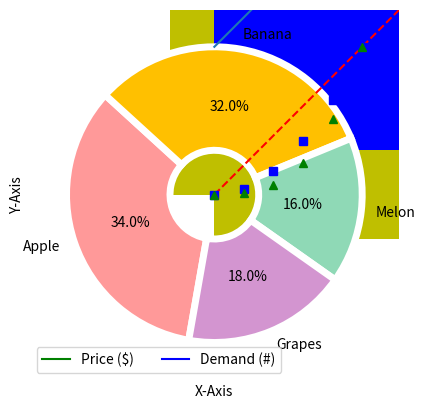

Python code for this plot:
import matplotlib.pyplot as plt
import numpy as np

a = [1, 2, 3, 4]

plt.plot(a)
# plt.show()

# 다양한 그래프 그리기
t = np.arange(0., 5., 0.2)

plt.plot(t, t, 'r--', t, t ** 2, 'bs', t, t ** 3, 'g^')
# plt.show()

# 범례 표시
plt.plot([1, 2, 3, 4], [2, 3, 5, 10], 'g', label='Price ($)')
plt.plot([1, 2, 3, 4], [3, 5, 9, 7], 'b', label='Demand (#)')
plt.xlabel('X-Axis')
plt.ylabel('Y-Axis')
# plt.legend(loc='best')          # ncol = 1
plt.legend(loc='best', ncol=2)  # ncol = 2

plt.show()

# 막대 그래프 사용
x = np.arange(3)
years = ['2020', '2021', '2022']
values = [50, 300, 650]
colors = ['y', 'b', 'g']

plt.bar(x, values, color=colors, width=0.6)
plt.xticks(x, years)

plt.show()

# 수평 막대 그래프 사용
y = np.arange(3)
years = ['2018', '2019', '2020']
values = [100, 400, 900]
colors = ['y', 'b', 'g']

plt.barh(y, values, color=colors, height=0.6)
plt.yticks(y, years)

plt.show()

# 파이 차트 그리기

ratio = [34, 32, 16, 18]
labels = ['Apple', 'Banana', 'Melon', 'Grapes']
explode = [0.05, 0.05, 0.05, 0.05]
colors = ['#ff9999', '#ffc000', '#8fd9b6', '#d395d0']
wedgeprops={'width': 0.7, 'edgecolor': 'w', 'linewidth': 5}

plt.pie(ratio, labels=labels, autopct='%.1f%%', startangle=260, counterclock=False,
        colors=colors, wedgeprops=wedgeprops)


plt.show()
